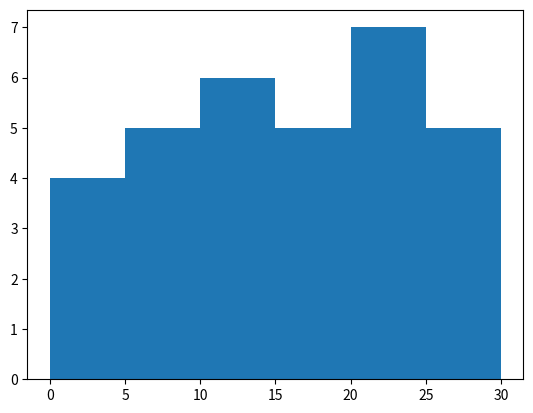

Source code (Python):
import matplotlib.pyplot as plt
x = [0,1,1,2,5,6,7,8,9,10,11,12,13,14,15,16,17,18,19,20,20,21,22,22,23,24,25,26,25,26,11,29]
plt.hist(x,bins=[0,5,10,15,20,25,30])
plt.show()